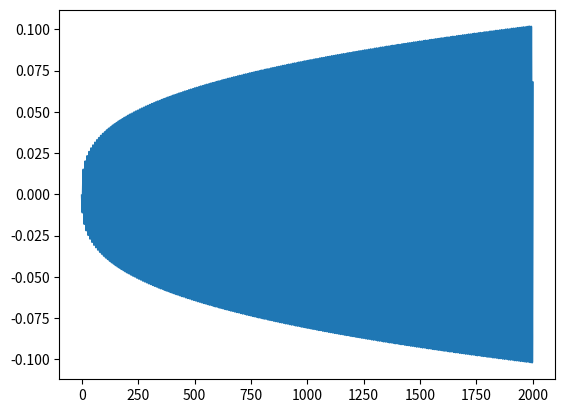

Reproduce this figure in Python.
import numpy as np
import matplotlib.pyplot as plt
from scipy.special import airy
from scipy.optimize import root_scalar


def inner_argument_general(c: complex, x: complex, b: complex) -> complex:
    return b * (c * x - 0.55) / ((b * c) ** (2 / 3))


def evaluate(b: complex) -> complex:
    b = b**2
    c = 0.1 + 0j
    l1 = -0.55 * b / (b * c) ** (2 / 3)

    ai0, aip0, bi0, bip0 = airy(l1)
    ai1, aip1, bi1, bip1 = airy(inner_argument_general(c, 0.5, b))

    f_eval_mid = (bi0 * ai1 - ai0 * bi1).real
    f_eval_mid_p = (l1 * c * (bi0 * aip1 - ai0 * bip1)).real
    return f_eval_mid * f_eval_mid_p


x = np.linspace(0, 2000, 10000)
plt.plot(x, evaluate(x))
plt.show()

print(root_scalar(evaluate, bracket=(4, 5), rtol=1e-15))
print(root_scalar(evaluate, bracket=(106, 111), rtol=1e-15))
print(root_scalar(evaluate, bracket=(159, 161), rtol=1e-15))
